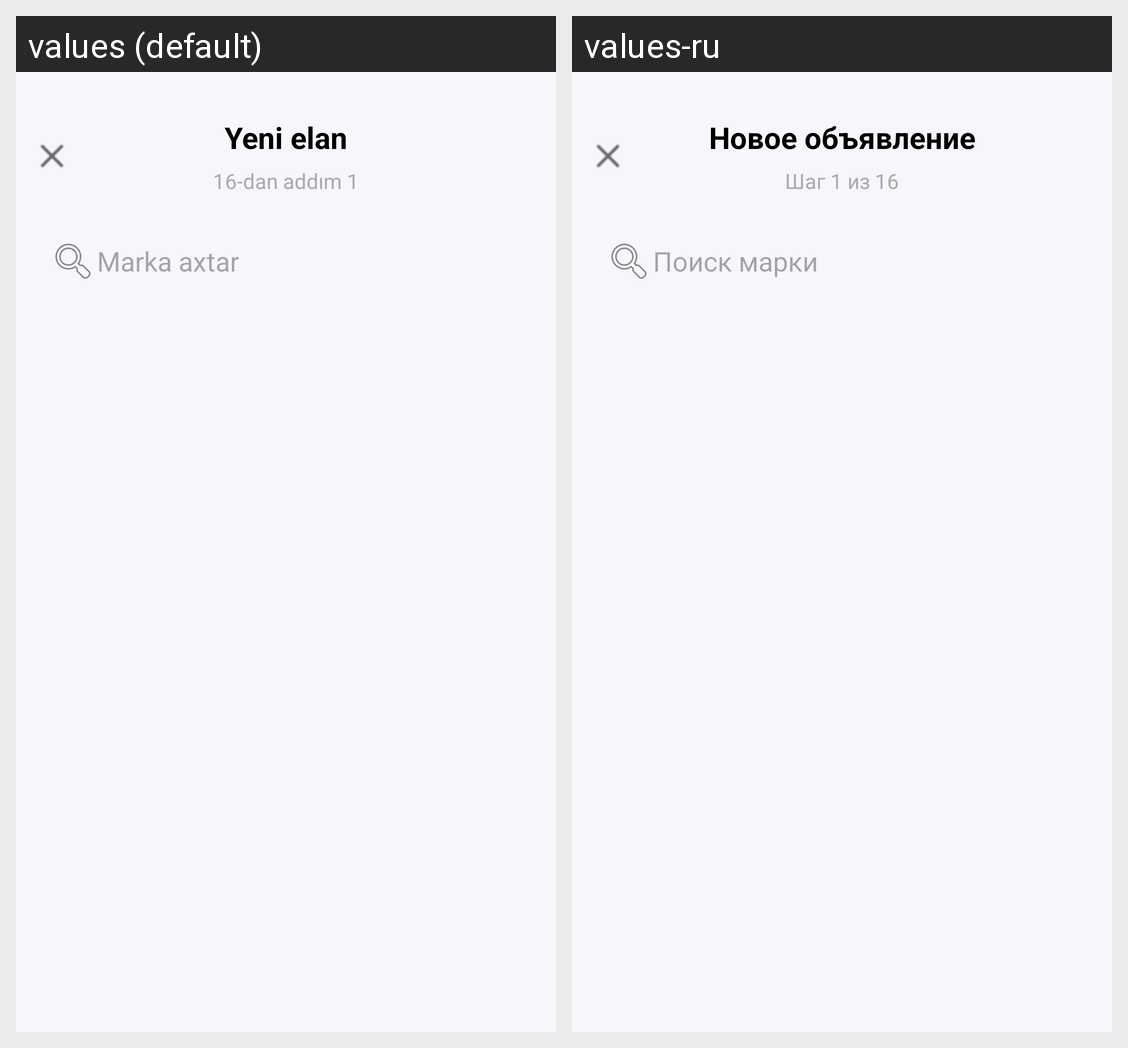

Translations of the strings shown on this Android screen, per locale in the grid:
Android screen res/layout/fragment_select_brand.xml rendered under 2 locales, left to right: values (default), values-ru. Device: Nexus 5 (rendered at 1080×1920; each locale shown at half size, 540×960, under a caption strip naming it); theme Theme.TurboazApp.
Strings drawn on this screen, with the default value and each locale's value (text and hints the layout hard-codes, and strings that could not be matched under every locale, appear in the picture but are not listed):

yeni_elan
  values: Yeni elan
  values-ru: Новое объявление

_16_dan_add_m_1
  values: 16-dan addım 1
  values-ru: Шаг 1 из 16

marka_axtar
  values: Marka axtar
  values-ru: Поиск марки
